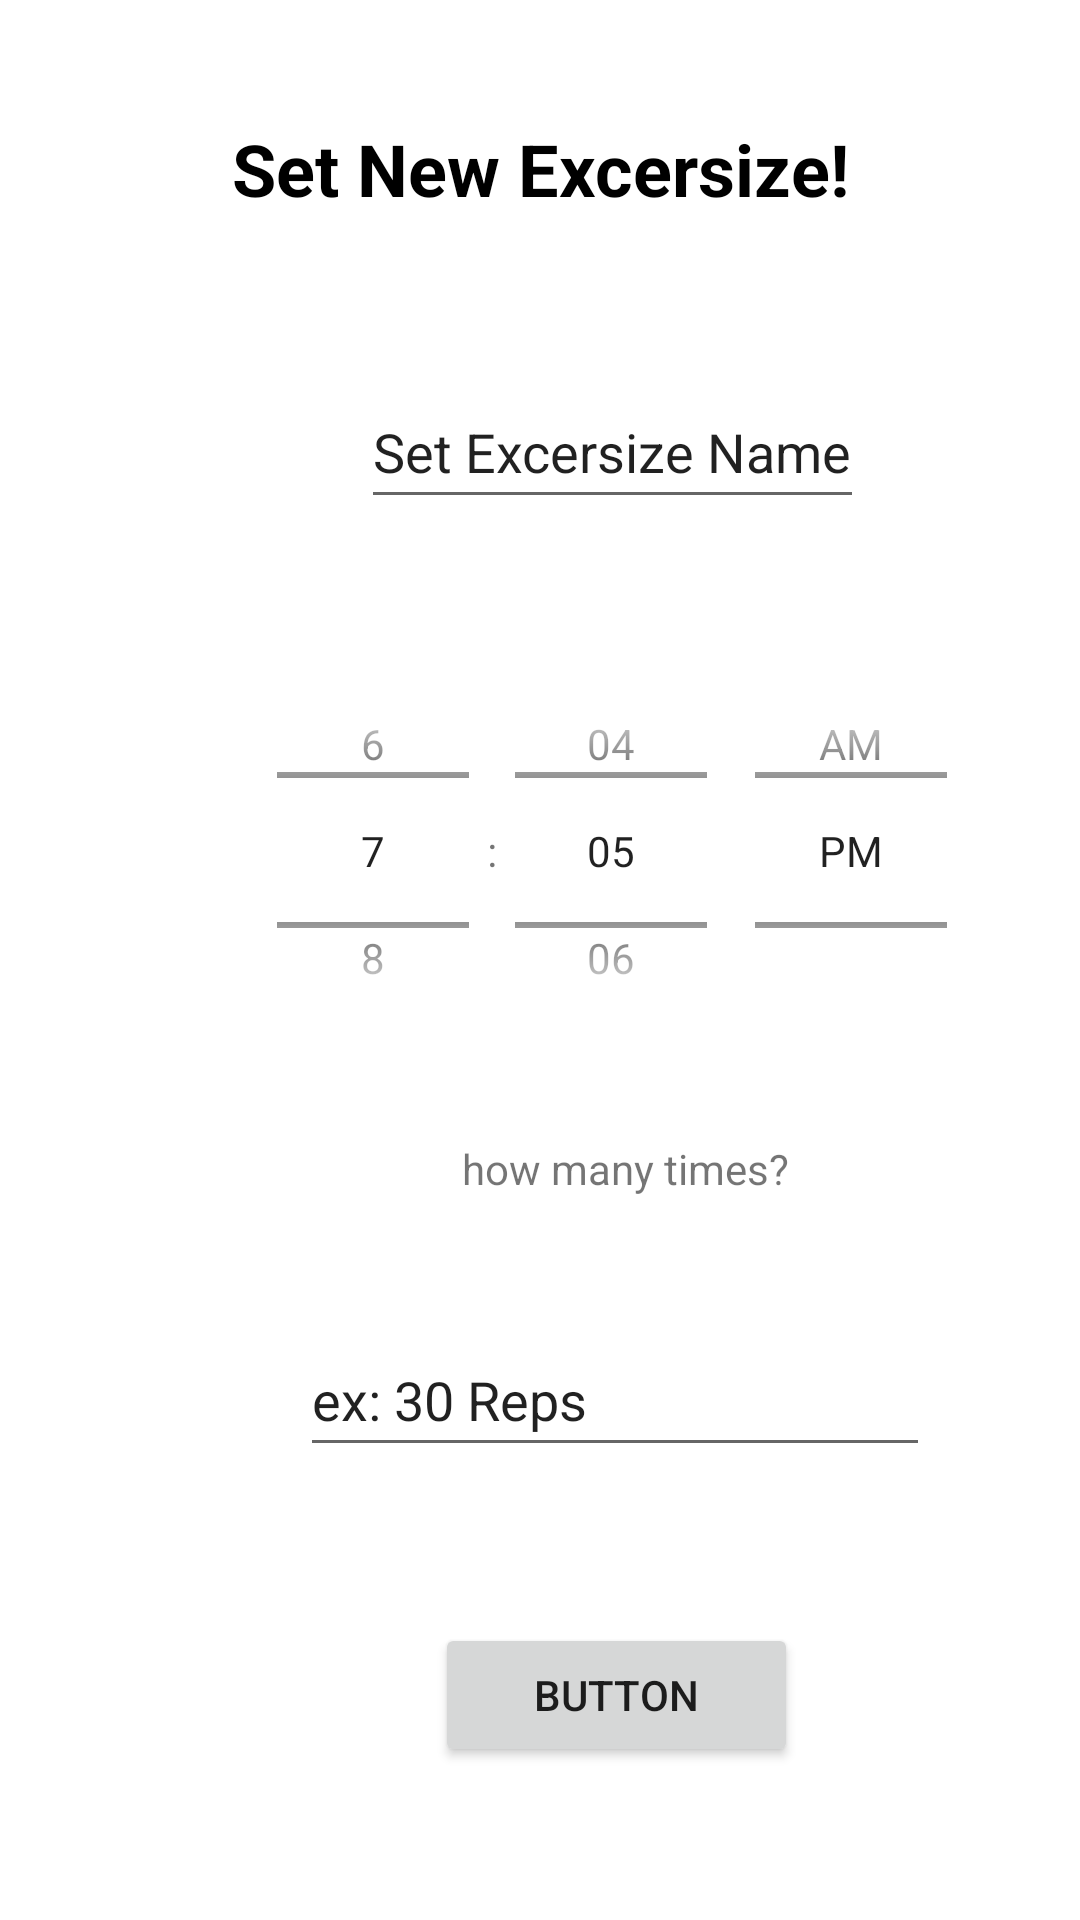

Layout XML and referenced resources for this Android screen:
<!-- AndroidManifest.xml: application theme Theme.Moblefinpro -->
<!-- res/layout/activity_add_excersize.xml -->
<?xml version="1.0" encoding="utf-8"?>
<androidx.constraintlayout.widget.ConstraintLayout xmlns:android="http://schemas.android.com/apk/res/android"
    xmlns:app="http://schemas.android.com/apk/res-auto"
    xmlns:tools="http://schemas.android.com/tools"
    android:layout_width="match_parent"
    android:layout_height="match_parent"
    tools:context=".AddExcersize">

    <RelativeLayout
        android:id="@+id/relativeLayout4"
        android:layout_width="400dp"
        android:layout_height="500dp"
        android:layout_marginStart="4dp"
        android:layout_marginTop="112dp"
        android:background="@drawable/curved_relativelayout"
        android:backgroundTint="#CADAD6"
        app:layout_constraintStart_toStartOf="parent"
        app:layout_constraintTop_toTopOf="parent">

        <EditText
            android:id="@+id/set_textexadd"
            android:layout_width="wrap_content"
            android:layout_height="wrap_content"
            android:layout_alignParentEnd="true"
            android:layout_alignParentBottom="true"
            android:layout_marginEnd="116dp"
            android:layout_marginBottom="439dp"
            android:minHeight="48dp"
            android:text="Set Excersize Name" />

        <TextView
            android:id="@+id/ask_text_exadd"
            android:layout_width="wrap_content"
            android:layout_height="wrap_content"
            android:layout_alignParentEnd="true"
            android:layout_alignParentBottom="true"
            android:layout_marginEnd="141dp"
            android:layout_marginBottom="213dp"
            android:text="how many times?" />

        <TimePicker
            android:id="@+id/exadd_simpleTimePicker"
            android:layout_width="match_parent"
            android:layout_height="140dp"
            android:layout_alignParentStart="false"
            android:layout_alignParentTop="true"
            android:layout_alignParentEnd="false"
            android:layout_alignParentBottom="true"
            android:layout_marginTop="101dp"
            android:layout_marginBottom="259dp"
            android:paddingTop="1dp"
            android:timePickerMode="spinner" />

        <Button
            android:id="@+id/button3"
            android:layout_width="121dp"
            android:layout_height="wrap_content"
            android:layout_alignParentEnd="true"
            android:layout_alignParentBottom="true"
            android:layout_marginEnd="138dp"
            android:layout_marginBottom="23dp"
            android:text="Button" />

        <EditText
            android:id="@+id/editTextTextPersonName"
            android:layout_width="wrap_content"
            android:layout_height="wrap_content"
            android:layout_alignParentEnd="true"
            android:layout_alignParentBottom="true"
            android:layout_marginEnd="94dp"
            android:layout_marginBottom="123dp"
            android:ems="10"
            android:inputType="textPersonName"
            android:minHeight="48dp"
            android:text="ex: 30 Reps" />
    </RelativeLayout>

    <TextView
        android:id="@+id/add_extitle"
        android:layout_width="wrap_content"
        android:layout_height="wrap_content"
        android:text="Set New Excersize!"
        android:textColor="@color/black"
        android:textSize="24sp"
        android:textStyle="bold"
        app:layout_constraintBottom_toTopOf="@+id/relativeLayout4"
        app:layout_constraintEnd_toEndOf="parent"
        app:layout_constraintStart_toStartOf="parent"
        app:layout_constraintTop_toTopOf="parent" />
</androidx.constraintlayout.widget.ConstraintLayout>
<!-- resources referenced by this layout -->
<resources>
  <color name="black">#FF000000</color>
  <style name="Theme.Moblefinpro" parent="Theme.MaterialComponents.DayNight.DarkActionBar">
          
          <item name="colorPrimary">@color/purple_500</item>
          <item name="colorPrimaryVariant">@color/purple_700</item>
          <item name="colorOnPrimary">@color/white</item>
          
          <item name="colorSecondary">@color/teal_200</item>
          <item name="colorSecondaryVariant">@color/teal_700</item>
          <item name="colorOnSecondary">@color/black</item>
          
          <item name="android:statusBarColor">?attr/colorPrimaryVariant</item>
          
      </style>
  <color name="purple_500">#FF6200EE</color>
  <color name="purple_700">#FF3700B3</color>
  <color name="white">#FFFFFFFF</color>
  <color name="teal_200">#FF03DAC5</color>
  <color name="teal_700">#FF018786</color>
</resources>
